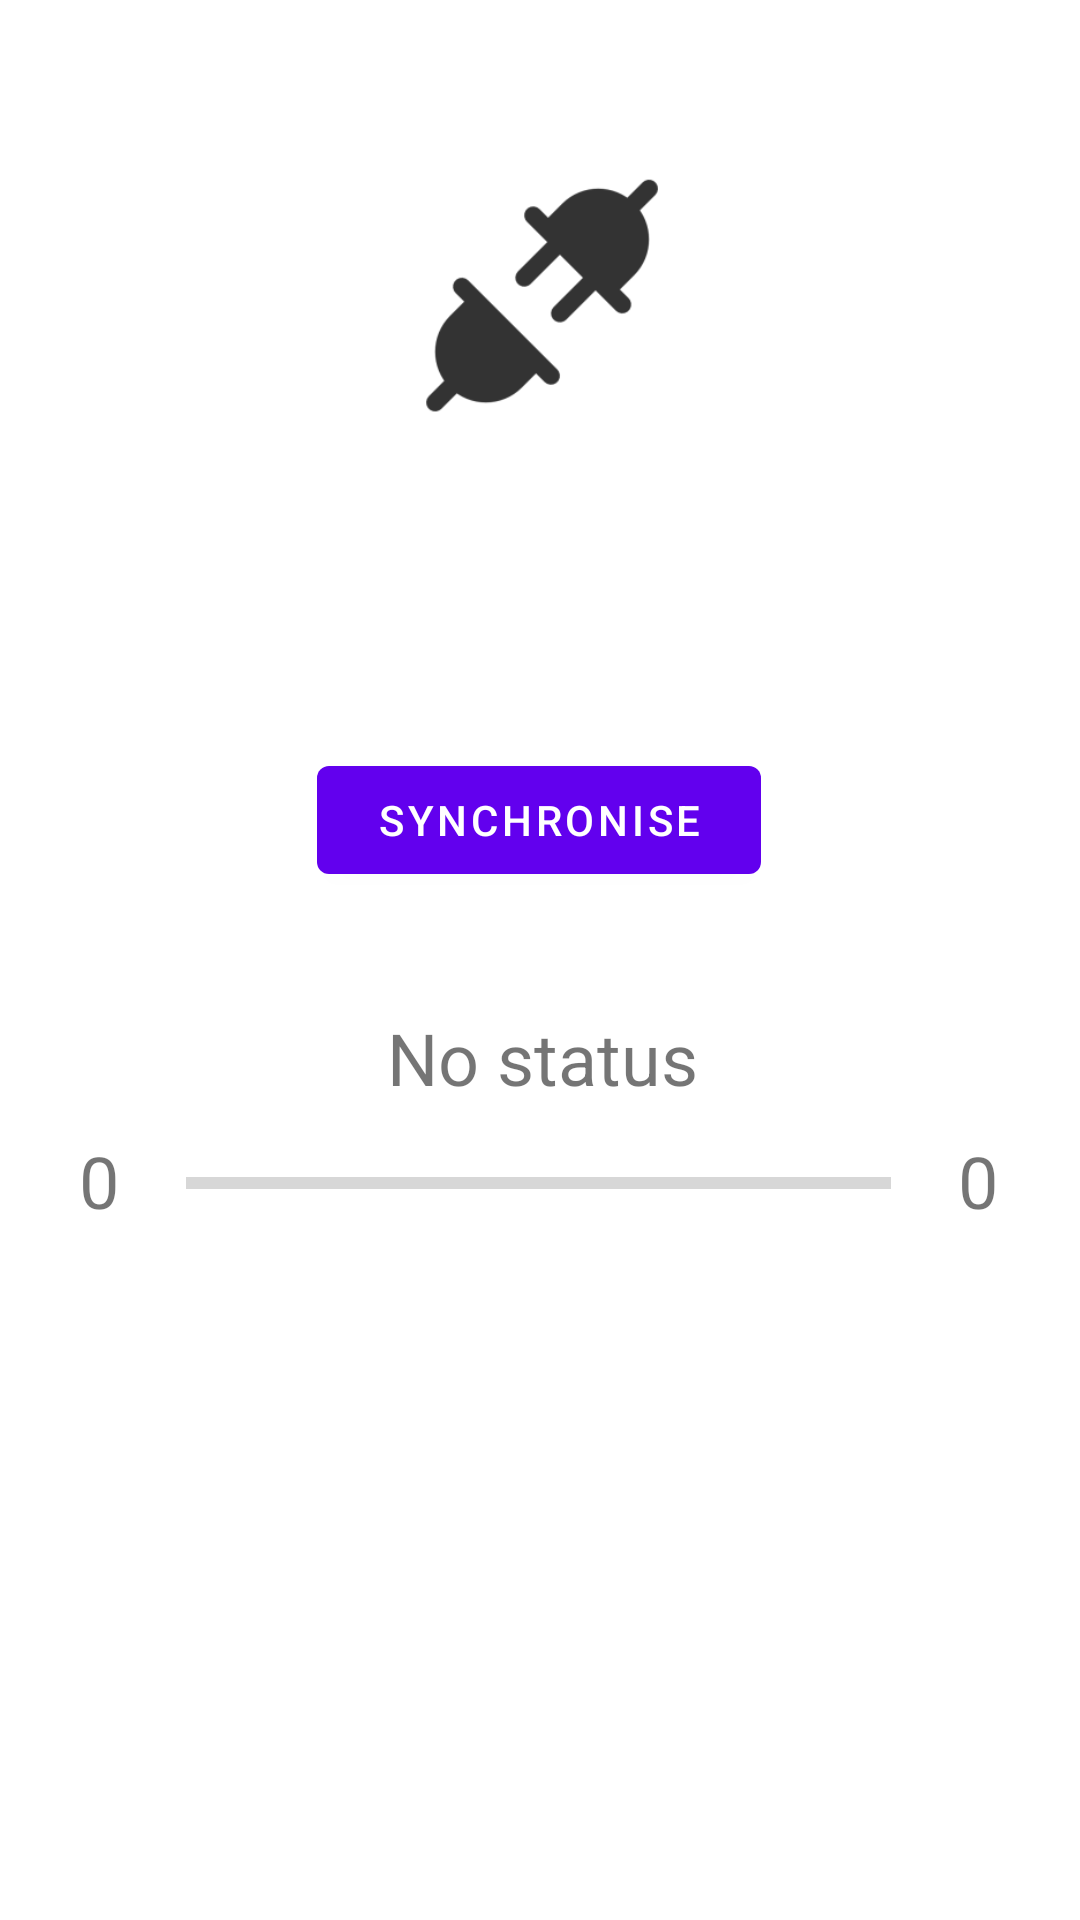

Android layout source for this screen:
<!-- AndroidManifest.xml: application theme Theme.Transfer_Image_Client -->
<!-- res/layout/fragment_first.xml -->
<?xml version="1.0" encoding="utf-8"?>
<androidx.constraintlayout.widget.ConstraintLayout xmlns:android="http://schemas.android.com/apk/res/android"
    xmlns:app="http://schemas.android.com/apk/res-auto"
    xmlns:tools="http://schemas.android.com/tools"
    android:layout_width="match_parent"
    android:layout_height="match_parent"
    tools:context=".FirstFragment">

    <Button
        android:id="@+id/sync_button"
        android:layout_width="148dp"
        android:layout_height="48dp"
        android:text="synchronise"
        app:layout_constraintBottom_toBottomOf="parent"
        app:layout_constraintEnd_toEndOf="parent"
        app:layout_constraintHorizontal_bias="0.498"
        app:layout_constraintStart_toStartOf="parent"
        app:layout_constraintTop_toTopOf="parent"
        app:layout_constraintVertical_bias="0.421" />

    <ProgressBar
        android:id="@+id/progressBar"
        style="?android:attr/progressBarStyleHorizontal"
        android:layout_width="235dp"
        android:layout_height="42dp"
        android:layout_marginTop="76dp"
        app:layout_constraintEnd_toEndOf="@+id/sync_button"
        app:layout_constraintHorizontal_bias="0.505"
        app:layout_constraintStart_toStartOf="@+id/sync_button"
        app:layout_constraintTop_toBottomOf="@+id/sync_button" />

    <TextView
        android:id="@+id/total"
        android:layout_width="58dp"
        android:layout_height="34dp"
        android:text="0"
        android:textAlignment="center"
        android:textSize="24sp"
        app:layout_constraintBottom_toBottomOf="@+id/progressBar"
        app:layout_constraintStart_toEndOf="@+id/progressBar"
        app:layout_constraintTop_toTopOf="@+id/progressBar" />

    <TextView
        android:id="@+id/current"
        android:layout_width="58dp"
        android:layout_height="34dp"
        android:text="0"
        android:textAlignment="center"
        android:textSize="24sp"
        app:layout_constraintBottom_toBottomOf="@+id/progressBar"
        app:layout_constraintEnd_toStartOf="@+id/progressBar"
        app:layout_constraintTop_toTopOf="@+id/progressBar" />

    <ImageView
        android:id="@+id/imageView"
        android:layout_width="179dp"
        android:layout_height="166dp"
        android:layout_marginBottom="68dp"
        android:src="@drawable/ic_app"
        app:layout_constraintBottom_toTopOf="@+id/sync_button"
        app:layout_constraintEnd_toEndOf="@+id/sync_button"
        app:layout_constraintHorizontal_bias="0.483"
        app:layout_constraintStart_toStartOf="@+id/sync_button" />

    <TextView
        android:id="@+id/status"
        android:layout_width="327dp"
        android:layout_height="33dp"
        android:layout_marginBottom="4dp"
        android:text="No status"
        android:textAlignment="center"
        android:textSize="24sp"
        app:layout_constraintBottom_toTopOf="@+id/progressBar"
        app:layout_constraintEnd_toEndOf="@+id/progressBar"
        app:layout_constraintHorizontal_bias="0.488"
        app:layout_constraintStart_toStartOf="@+id/progressBar" />

</androidx.constraintlayout.widget.ConstraintLayout>
<!-- resources referenced by this layout -->
<resources>
  <!-- drawable ic_app: png bitmap (drawable, 6216 bytes) -->
  <style name="Theme.Transfer_Image_Client" parent="Theme.MaterialComponents.DayNight.DarkActionBar">
          
          <item name="colorPrimary">@color/purple_500</item>
          <item name="colorPrimaryVariant">@color/purple_700</item>
          <item name="colorOnPrimary">@color/white</item>
          
          <item name="colorSecondary">@color/teal_200</item>
          <item name="colorSecondaryVariant">@color/teal_700</item>
          <item name="colorOnSecondary">@color/black</item>
          
          <item name="android:statusBarColor">?attr/colorPrimaryVariant</item>
          
      </style>
  <!-- not gathered from this repository: default colours our renderer supplied (Android Studio template values) -->
  <color name="purple_500">#FF6200EE</color>
  <color name="purple_700">#FF3700B3</color>
  <color name="teal_200">#FF03DAC5</color>
  <color name="teal_700">#FF018786</color>
  <color name="black">#FF000000</color>
  <color name="white">#FFFFFFFF</color>
</resources>
